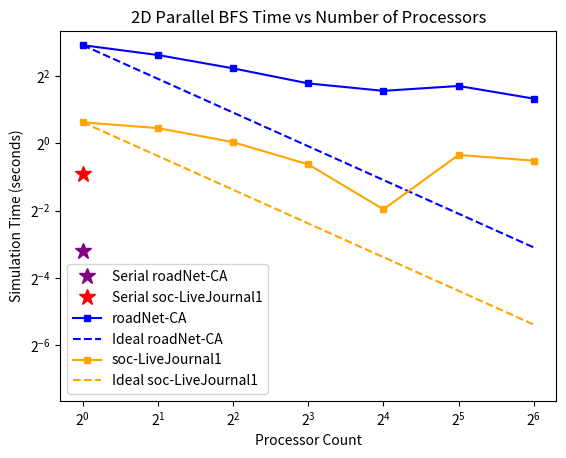

This figure's Python source:
import matplotlib.pyplot as plt
import numpy as np



plt.figure()
plt.xlabel('Processor Count')
plt.ylabel('Simulation Time (seconds)')
plt.title('2D Parallel BFS Time vs Number of Processors')

x = [1, 2, 4, 8, 16, 32, 64]

serial_roadNet = 0.109851
serial_liveJournal = 0.526331


roadNet = [7.49731, 6.12282625, 4.65577375, 3.4169075, 2.93155375, 3.24183, 2.4989425]
liveJournal = [1.53426, 1.36278, 1.02048, 0.645681, 0.256492, 0.785436, 0.697652]

ideal_x = [1, 64]
ideal_roadNet = [7.49731, 7.49731/64]
ideal_liveJournal = [1.53426, 1.53426/64]

plt.xscale("log", base=2)
plt.yscale("log", base=2)


plt.plot([1], [serial_roadNet], marker='*', markersize = 12, linestyle='None',
         color='purple', label='Serial roadNet-CA')

plt.plot([1], [serial_liveJournal], marker='*', markersize = 12, linestyle='None',
         color='red', label='Serial soc-LiveJournal1')
plt.plot(x, roadNet, linestyle='-', color = "blue", marker='s', markersize=4, label = "roadNet-CA")
plt.plot(ideal_x, ideal_roadNet, color = "blue", linestyle="--", label = "Ideal roadNet-CA")
plt.plot(x, liveJournal, color = "orange", marker='s', markersize=4, label = "soc-LiveJournal1")
plt.plot(ideal_x, ideal_liveJournal, color = "orange", linestyle="--", label = "Ideal soc-LiveJournal1")
plt.ylim(bottom=5e-3)
plt.legend()

out_fname = "2d_bfs_plot.svg"
plt.savefig(out_fname, bbox_inches='tight')
